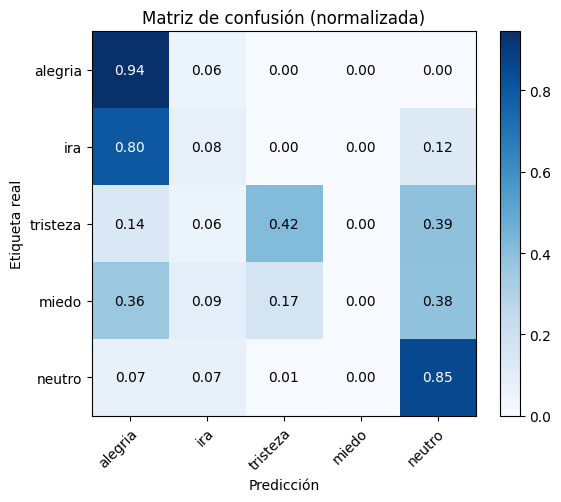

Data behind this chart, as committed beside it:
, alegria, ira, tristeza, miedo, neutro
alegria, 0.9444, 0.05556, 0.0, 0.0, 0.0
ira, 0.8042, 0.07692, 0.0, 0.0, 0.1189
tristeza, 0.1389, 0.05556, 0.4167, 0.0, 0.3889
miedo, 0.3611, 0.09028, 0.1667, 0.0, 0.3819
neutro, 0.06993, 0.06993, 0.006993, 0.0, 0.8531
